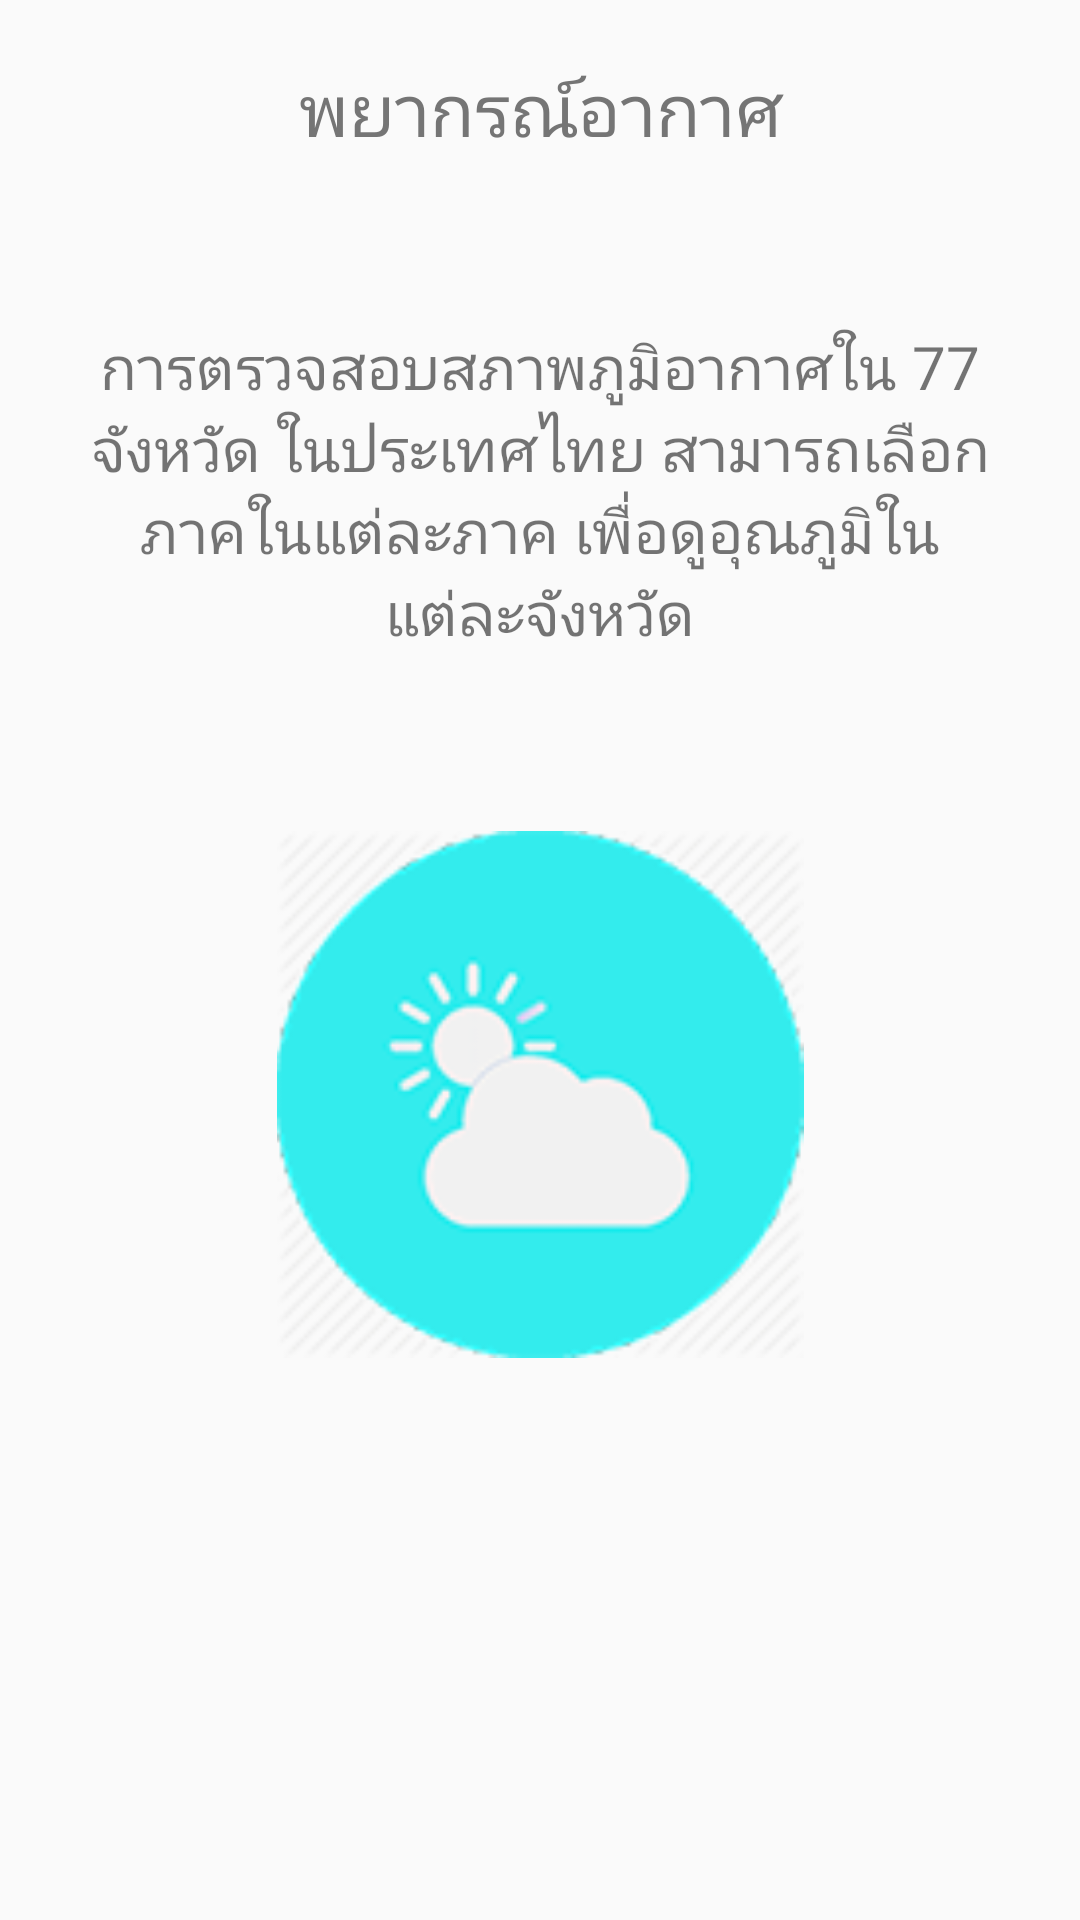

Here is an Android app screen rendered from its layout file. Give the layout XML and the strings, colors and styles it references.
<!-- AndroidManifest.xml: application theme AppTheme -->
<!-- res/layout/activity_guide_weather.xml -->
<?xml version="1.0" encoding="utf-8"?>
<LinearLayout xmlns:android="http://schemas.android.com/apk/res/android"
    xmlns:app="http://schemas.android.com/apk/res-auto"
    android:orientation="vertical" android:layout_width="match_parent"
    android:layout_height="match_parent"
    android:weightSum="1">

    <TextView
        android:text="พยากรณ์อากาศ"
        android:layout_width="match_parent"
        android:layout_height="wrap_content"
        android:id="@+id/textView7"
        android:textSize="24sp"
        android:textAlignment="center"
        android:textColor="?attr/actionModeSplitBackground"
        android:layout_weight="0.10"
        android:layout_marginTop="20dp"
        />

    <TextView
        android:text="การตรวจสอบสภาพภูมิอากาศใน 77 จังหวัด ในประเทศไทย สามารถเลือกภาคในแต่ละภาค เพื่อดูอุณภูมิในแต่ละจังหวัด"
        android:layout_width="match_parent"
        android:layout_height="80dp"
        android:id="@+id/textView8"
        android:textSize="20sp"
        android:textAlignment="center"
        android:layout_weight="0.15"
        android:layout_margin="30dp"/>

    <ImageView
        android:layout_width="match_parent"
        android:layout_height="150dp"
        app:srcCompat="@drawable/weather"
        android:id="@+id/imageView4"
        android:layout_weight="0.10"
        android:layout_margin="20dp"/>
</LinearLayout>
<!-- resources referenced by this layout -->
<resources>
  <!-- drawable weather: png bitmap (drawable, 12204 bytes) -->
  <style name="AppTheme" parent="Theme.AppCompat.Light.NoActionBar">
          
  
              <item name="windowNoTitle">true</item>
              <item name="android:windowNoTitle">true</item>
  
  
          </style>
</resources>
